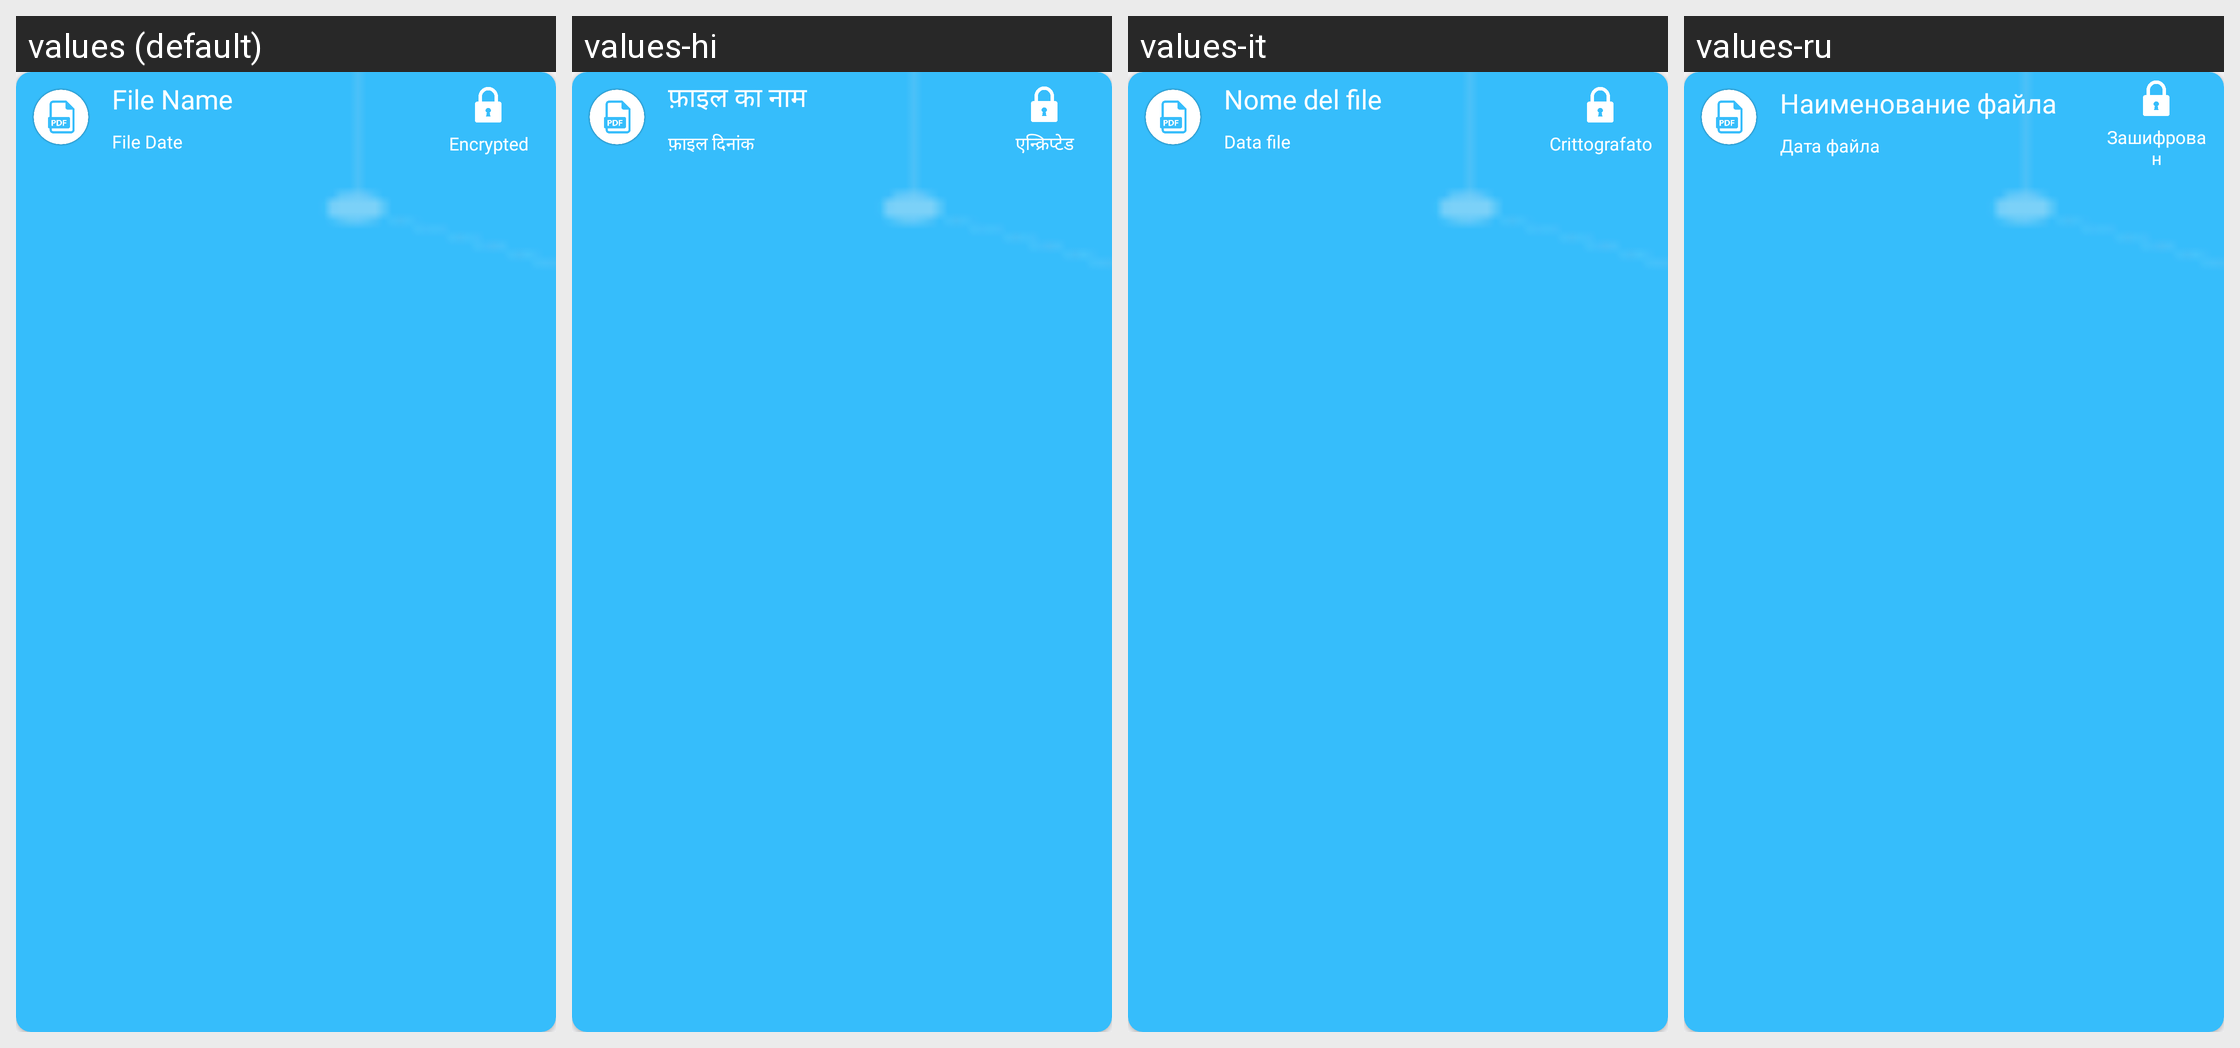

For this localized Android screen grid, give each drawn string resource with its value in every locale shown.
Android screen res/layout/layout_item_history.xml rendered under 4 locales, left to right: values (default), values-hi, values-it, values-ru. Device: Nexus 5 (rendered at 1080×1920; each locale shown at half size, 540×960, under a caption strip naming it); theme AppThemeWhite.
Other locales in the repository, not shown: values-bs, values-de, values-es, values-fr, values-ja, values-pt-rBR, values-tr-rTR, values-zh.
Strings drawn on this screen, with the default value and each locale's value (text and hints the layout hard-codes, and strings that could not be matched under every locale, appear in the picture but are not listed):

file_name_text
  values: File Name
  values-hi: फ़ाइल का नाम
  values-it: Nome del file
  values-ru: Наименование файла

file_date_text
  values: File Date
  values-hi: फ़ाइल दिनांक
  values-it: Data file
  values-ru: Дата файла

encrypted
  values: Encrypted
  values-hi: एन्क्रिप्टेड
  values-it: Crittografato
  values-ru: Зашифрован
